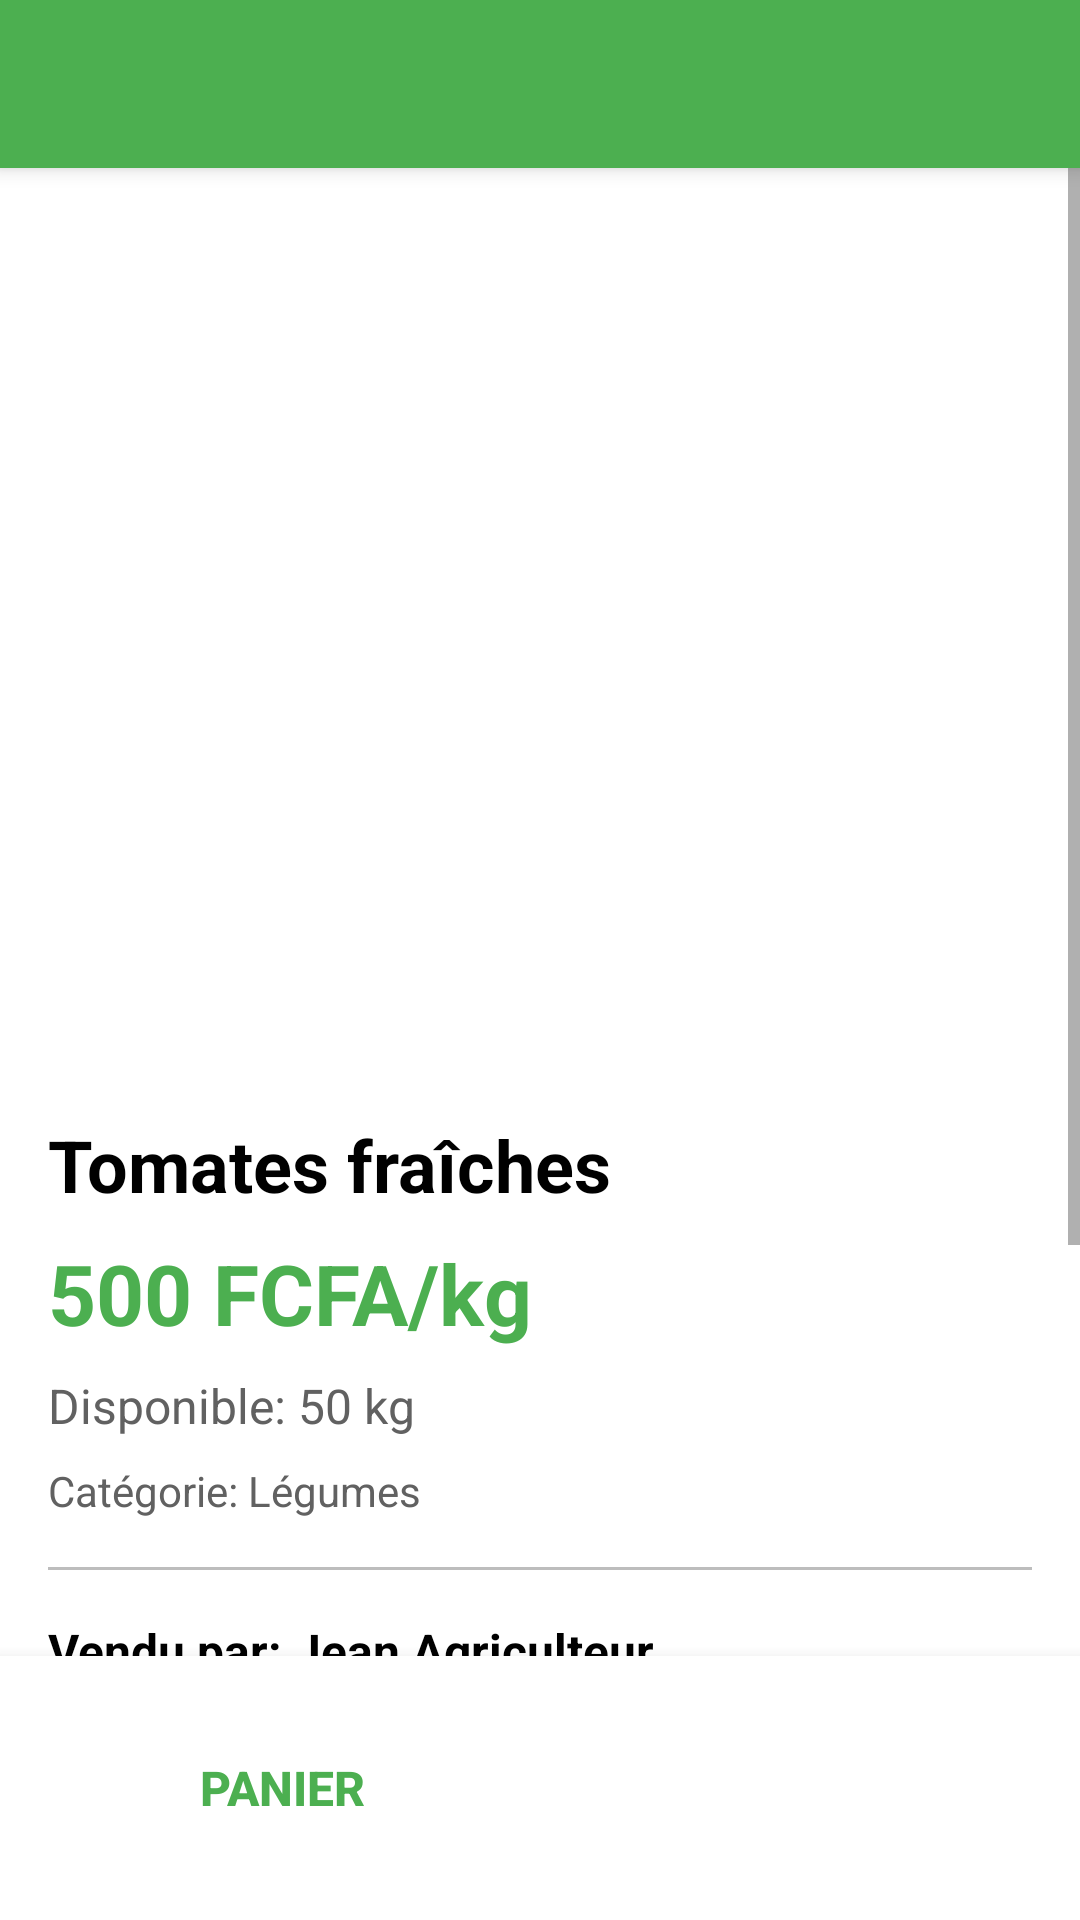

Layout XML and referenced resources for this Android screen:
<!-- AndroidManifest.xml: application theme Theme.myapplication -->
<!-- res/layout/activity_product_details.xml -->
<?xml version="1.0" encoding="utf-8"?>
<RelativeLayout
    xmlns:android="http://schemas.android.com/apk/res/android"
    xmlns:app="http://schemas.android.com/apk/res-auto"
    android:layout_width="match_parent"
    android:layout_height="match_parent"
    android:background="@color/white">

    
    <androidx.appcompat.widget.Toolbar
        android:id="@+id/toolbar"
        android:layout_width="match_parent"
        android:layout_height="?attr/actionBarSize"
        android:layout_alignParentTop="true"
        android:background="@color/primary_green"
        android:elevation="4dp"
        app:titleTextColor="@color/white" />

    
    <ScrollView
        android:id="@+id/scroll_view"
        android:layout_width="match_parent"
        android:layout_height="match_parent"
        android:layout_below="@id/toolbar"
        android:layout_above="@id/buttons_container"
        android:fillViewport="true">

        <LinearLayout
            android:layout_width="match_parent"
            android:layout_height="wrap_content"
            android:orientation="vertical">

            
            <ImageView
                android:id="@+id/iv_product_image"
                android:layout_width="match_parent"
                android:layout_height="300dp"
                android:scaleType="centerCrop"
                android:contentDescription="Image du produit" />

            
            <LinearLayout
                android:layout_width="match_parent"
                android:layout_height="wrap_content"
                android:orientation="vertical"
                android:padding="16dp">

                
                <TextView
                    android:id="@+id/tv_product_name"
                    android:layout_width="match_parent"
                    android:layout_height="wrap_content"
                    android:text="Tomates fraîches"
                    android:textColor="@color/black"
                    android:textSize="24sp"
                    android:textStyle="bold" />

                
                <TextView
                    android:id="@+id/tv_product_price"
                    android:layout_width="wrap_content"
                    android:layout_height="wrap_content"
                    android:layout_marginTop="8dp"
                    android:text="500 FCFA/kg"
                    android:textColor="@color/primary_green"
                    android:textSize="28sp"
                    android:textStyle="bold" />

                
                <TextView
                    android:id="@+id/tv_product_quantity"
                    android:layout_width="wrap_content"
                    android:layout_height="wrap_content"
                    android:layout_marginTop="8dp"
                    android:text="Disponible: 50 kg"
                    android:textColor="@color/gray_dark"
                    android:textSize="16sp" />

                
                <TextView
                    android:id="@+id/tv_product_category"
                    android:layout_width="wrap_content"
                    android:layout_height="wrap_content"
                    android:layout_marginTop="8dp"
                    android:text="Catégorie: Légumes"
                    android:textColor="@color/gray_dark"
                    android:textSize="14sp" />

                
                <View
                    android:layout_width="match_parent"
                    android:layout_height="1dp"
                    android:layout_marginTop="16dp"
                    android:layout_marginBottom="16dp"
                    android:background="@color/gray_medium" />

                
                <TextView
                    android:id="@+id/tv_seller_name"
                    android:layout_width="wrap_content"
                    android:layout_height="wrap_content"
                    android:text="Vendu par: Jean Agriculteur"
                    android:textColor="@color/black"
                    android:textSize="16sp"
                    android:textStyle="bold" />

                
                <View
                    android:layout_width="match_parent"
                    android:layout_height="1dp"
                    android:layout_marginTop="16dp"
                    android:layout_marginBottom="16dp"
                    android:background="@color/gray_medium" />

                
                <TextView
                    android:layout_width="wrap_content"
                    android:layout_height="wrap_content"
                    android:text="Description"
                    android:textColor="@color/black"
                    android:textSize="18sp"
                    android:textStyle="bold" />

                <TextView
                    android:id="@+id/tv_product_description"
                    android:layout_width="match_parent"
                    android:layout_height="wrap_content"
                    android:layout_marginTop="8dp"
                    android:text="Tomates fraîches cultivées de manière biologique."
                    android:textColor="@color/gray_dark"
                    android:textSize="14sp"
                    android:lineSpacingExtra="4dp" />

                
                <View
                    android:layout_width="match_parent"
                    android:layout_height="80dp" />

            </LinearLayout>
        </LinearLayout>
    </ScrollView>

    
    <LinearLayout
        android:id="@+id/buttons_container"
        android:layout_width="match_parent"
        android:layout_height="wrap_content"
        android:layout_alignParentBottom="true"
        android:orientation="horizontal"
        android:padding="16dp"
        android:background="@color/white"
        android:elevation="8dp"
        android:weightSum="2">

        
        <Button
            android:id="@+id/btn_add_to_cart"
            android:layout_width="0dp"
            android:layout_height="56dp"
            android:layout_marginEnd="8dp"
            android:layout_weight="1"
            android:text="Panier"
            android:textColor="@color/primary_green"
            android:textSize="16sp"
            android:textStyle="bold"
            android:background="@drawable/edittext_background" />

        
        <Button
            android:id="@+id/btn_buy_now"
            android:layout_width="0dp"
            android:layout_height="56dp"
            android:layout_marginStart="8dp"
            android:layout_weight="1"
            android:background="@drawable/button_background"
            android:text="Acheter"
            android:textColor="@color/white"
            android:textSize="16sp"
            android:textStyle="bold" />
    </LinearLayout>

</RelativeLayout>
<!-- resources referenced by this layout -->
<resources>
  <color name="black">#000000</color>
  <color name="gray_dark">#616161</color>
  <color name="gray_medium">#BDBDBD</color>
  <color name="primary_green">#4CAF50</color>
  <color name="white">#FFFFFF</color>
  <style name="Theme.myapplication" parent="Theme.MaterialComponents.Light.NoActionBar">
          
          <item name="colorPrimary">@color/primary_green</item>
          <item name="colorPrimaryDark">@color/primary_dark_green</item>
          <item name="colorAccent">@color/accent_orange</item>
  
          
          <item name="android:windowBackground">@color/white</item>
  
          
          <item name="android:statusBarColor">@color/primary_dark_green</item>
  
          
          <item name="android:windowLightStatusBar" tools:targetApi="m">false</item>
      </style>
  <color name="primary_dark_green">#388E3C</color>
  <color name="accent_orange">#FF9800</color>
</resources>
